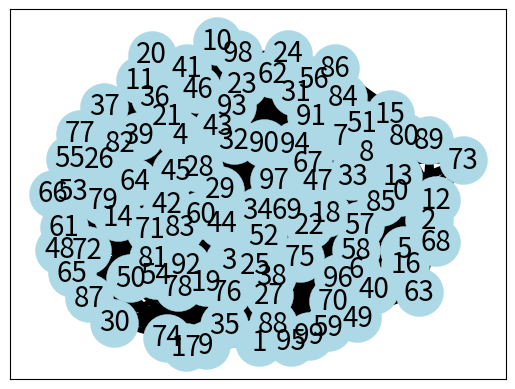

Write Python code to recreate this figure.
import numpy as np
import matplotlib.pyplot as plt
import random
from matplotlib.animation import FuncAnimation

### Tutorial Block
import networkx as nx
seed=1000           # seed the graph for reproducibility, you should be doing this
numberOfNodes = 100
G= nx.gnp_random_graph (numberOfNodes, .2, seed=seed )  # here we create a random binomial graph with 100 nodes and an average (expected) connectivity of 10*.3= 3.
print ( G.nodes() )

print(G.edges())

print("the adjacency list")
for line in nx.generate_adjlist(G):
    print(line)

links = [(u, v) for (u, v, d) in G.edges(data=True)]
pos = nx.kamada_kawai_layout(G, dim= 2)
nx.drawing.draw_networkx_nodes(G, pos, node_size=1200, node_color='lightblue', linewidths=0.25) # draw nodes
nx.drawing.draw_networkx_edges(G, pos, edgelist=links, width=4)                                 # draw edges

# node labels
nx.draw_networkx_labels(G, pos, font_size=20, font_family="sans-serif")
# edge weight labels

edge_labels = nx.get_edge_attributes(G, "weight")
print(edge_labels)
nx.draw_networkx_edge_labels(G, pos, edge_labels)
### End Tutorial Block

### Start Algorithms

### Class Declarations
class Van:
    def __init__(self, startPos):
        self.currentNode = startPos
        self.nextNode = 0
        self.R = []
        self.S = []
        self.mid = False  # distance traveled from current node to next node, true meaning distance = halfway
    xyData = []

class Person:
    def __init__(self, pickUp, dropOff):
        self.pLocation = pickUp
        self.dLocation = dropOff
        self.inVan = False

# interpolate coordinates between two point with time as percentage
# ex. time = .5 = halfway between
def anim_lerp(a, b, time, pos):
    a = (pos[a][0],pos[a][1])
    b = (pos[b][0],pos[b][1])
    newab = tuple(np.subtract(b, a))
    newab = tuple(j * time for j in newab)
    newab = tuple(np.add(a, newab))
    return newab

def generatePeople(people):
    # need 7.5 people needing rides per tick
    print("\tGenerating requests:")
    if (random.randint(0, 1) == 1):
        # make 8 people
        for i in range(8): # make 8 later
            # generate random pickup & dropoff
            pickup = random.randint(0, 9)
            dropoff = random.randint(0, 9)
            # make sure they are different
            while pickup == dropoff:
                dropoff = random.randint(0, 9)
            # create person and add to waitlist
            guy = Person(pickup, dropoff)
            people.append(guy)
            print("\t\tPerson ", i, " at ", guy.pLocation," going to ",guy.dLocation)
    else:
        # make 7 people
        for i in range(7): #make 7 later
            # generate random pickup & dropoff
            pickup = random.randint(0, 9)
            dropoff = random.randint(0, 9)
            # make sure they are different
            while pickup == dropoff:
                dropoff = random.randint(0, 9)
            # create person and add to waitlist
            guy = Person(pickup, dropoff)
            people.append(guy)
            print("\t\tPerson ", i, " at ", guy.pLocation," going to ",guy.dLocation)

def assignVan(people, van):
    print("\tAssigning Vans:")
    while people: # while people are still on waitlist
        cost = 9999  # set cost high
        x = people.pop(0) # remove person from waitlist
        for y in range(numberOfVans): # run through vans
            if len(van[y].R) > 4:
                continue
            tempCost = nx.astar_path_length(G, van[y].currentNode, x.pLocation) # find a* path cost
            if tempCost < cost: # if the cost of the new path is less than the current cost, set this as new shortest path
                cost = tempCost
                tempVan = y
        van[tempVan].R.append(x) # add person to R list
        print("\t\tVan ", format(tempVan + 1, '>2'), " has a new pickup at ", x.pLocation)

def pickupSchedule(van):
    if len(van.R) == 1 and len(van.S) <=2: # if only p1 in R queue
        # print("Got Here 1")
        van.S.append(van.R.pop(0)) # append p1 pLocation to S
    if len(van.R) == 2 and len(van.S) <=1: # if p1 and p2 in R queue
        # print("Got Here 2")
        t1 = van.R.pop(0) # t(#) for temp person pickup location, pops queue
        t2 = van.R.pop(0)
        p1 = nx.astar_path_length(G, van.currentNode, t1.pLocation) # p(#) for the distance from van to corresponding pLocation
        p2 = nx.astar_path_length(G, van.currentNode, t2.pLocation)
        if p1 < p2: # if distance to p1 is less than distance to p2
            van.S.append(t1) # append p1 then p2 pLocation to S
            van.S.append(t2)
        else:
            van.S.append(t2)
            van.S.append(t1)
    if len(van.R) >= 3 and len(van.S) ==0 : # if p1, p2 and p3 in R queue
        # print("Got Here 3")
        t1 = van.R.pop(0)
        t2 = van.R.pop(0)
        t3 = van.R.pop(0)
        p1 = nx.astar_path_length(G, van.currentNode, t1.pLocation)
        p2 = nx.astar_path_length(G, van.currentNode, t2.pLocation)
        p3 = nx.astar_path_length(G, van.currentNode, t3.pLocation)
        if p1 < p2 and p1 < p3:
            van.S.append(t1)
            tp2 = nx.astar_path_length(G, t1.pLocation, t2.pLocation)
            tp3 = nx.astar_path_length(G, t1.pLocation, t3.pLocation)

            if tp2 < tp3:
                van.S.append(t2)
                van.S.append(t3)
            else:
                van.S.append(t3)
                van.S.append(t2)
        elif p2 < p1 and p2 < p3:
            van.S.append(t2)
            tp1 = nx.astar_path_length(G, t2.pLocation, t1.pLocation)
            tp3 = nx.astar_path_length(G, t2.pLocation, t3.pLocation)

            if tp1 < tp3:
                van.S.append(t1)
                van.S.append(t3)
            else:
                van.S.append(t3)
                van.S.append(t1)
        else:
            van.S.append(t3)
            tp1 = nx.astar_path_length(G, t3.pLocation, t1.pLocation)
            tp2 = nx.astar_path_length(G, t3.pLocation, t2.pLocation)

            if tp1 < tp2:
                van.S.append(t1)
                van.S.append(t2)
            else:
                van.S.append(t2)
                van.S.append(t1)

def dropScheduler(van):
    size = len(van.S)
    if size < 1:
        return 0
    t1 = van.S.pop(0)
    p1 = nx.astar_path_length(G, van.currentNode, t1.dLocation)
    if size > 1:
        t2 = van.S.pop(0)
        if t2.inVan == False:
            p2 = nx.astar_path_length(G, van.currentNode, t2.pLocation)
            p1b = nx.astar_path_length(G, t2.pLocation, t1.dLocation)
        else:
            p2 = nx.astar_path_length(G, van.currentNode, t2.dLocation)
            p1b = nx.astar_path_length(G, t2.dLocation, t1.dLocation)

    if size == 3:
        t3 = van.S.pop(0)
        if t2.inVan == False:
            if t3.inVan == False:
                p3b = nx.astar_path_length(G, t2.pLocation, t3.pLocation)
            else:
                p3b = nx.astar_path_length(G, t2.pLocation, t3.dLocation)
        else:
            if t3.inVan == False:
                p3b = nx.astar_path_length(G, t2.dLocation, t3.pLocation)
            else:
                p3b = nx.astar_path_length(G, t2.dLocation, t3.dLocation)

    if size == 1:
        van.S.append(t1)
    elif size > 1:
        if size == 3:
            if p1 < p2:
                van.S.append(t1)
                van.S.append(t2)
                van.S.append(t3)
            elif p1b < p3b:
                van.S.append(t2)
                van.S.append(t1)
                van.S.append(t3)
            else:
                van.S.append(t2)
                van.S.append(t3)
                van.S.append(t1)
        else:
            if p1 < p2:
                van.S.append(t1)
                van.S.append(t2)
            else:
                van.S.append(t2)
                van.S.append(t1)

#initialize vans here
numberOfVans = 30 # set to 30 later
van = []
for i in range(numberOfVans):
    van.append(Van(random.randint(0, 9)))

#initialize list of people
people = []

runTime = 20 #number of ticks, increase later
#ticks script here - ticks * 4 to accomodate for animation
for tick in range(runTime * 4):
    if (tick % 16 == 0):
        # insert scripts for every 4 clock ticks here
        print("4thTick: " + str(int(tick / 16) + 1))
        assignVan(people, van)
        for x in range(numberOfVans):
            if len(van[x].R) > 0:  # check contents of R, if not empty, schedule
                pickupSchedule(van[x])
    if(tick % 4 == 0): # every 4 "ticks" = 1 clock tick
        #insert scripts for every tick here
        print("Tick: " + str(int(tick / 4) + 1))
        generatePeople(people)
        for x in range(numberOfVans):
            print("\tVan ", format(x + 1, '>2'), " Location: ", van[x].currentNode, " R(amt): ", len(van[x].R), " S(amt): ", len(van[x].S))
            if len(van[x].S) > 0: # if location scheduled in S, set nextNode to next in path
                if (van[x].S[0].dLocation == van[x].currentNode and van[x].S[0].inVan == True and van[x].mid == False and len(van[x].S) > 0):
                    print("\t\tPerson at ", van[x].currentNode, " dropped off.")
                    van[x].S.pop(0)
                    x -= 1
                    continue
                if (van[x].S[0].pLocation == van[x].currentNode and van[x].S[0].inVan == False and van[x].mid == False and len(van[x].S) > 0):
                    van[x].S[0].inVan = True
                    print("\t\tPerson at ", van[x].currentNode, " picked up.")
                    dropScheduler(van[x]) # schedule dropoff
                # set nextnode as first element in path from current node to first S location
                #print("Person Location: ", van[x].S[0].pLocation, " , ", van[x].S[0].dLocation)
                if (van[x].S[0].inVan == False and van[x].mid == False and van[x].currentNode != van[x].S[0].pLocation):
                    van[x].nextNode = nx.astar_path(G, van[x].currentNode, van[x].S[0].pLocation)[1]
                elif (van[x].S[0].inVan == True and van[x].mid == False and van[x].currentNode != van[x].S[0].dLocation):
                    van[x].nextNode = nx.astar_path(G, van[x].currentNode, van[x].S[0].dLocation)[1]
                if van[x].nextNode != van[x].currentNode and van[x].mid == False: # when van is 1 mile away, go halfway
                    van[x].mid = True
                    van[x].currentNode = van[x].nextNode
                elif van[x].nextNode == van[x].currentNode and van[x].mid == True:
                    van[x].mid = False
                if (van[x].S[0].dLocation == van[x].currentNode and van[x].S[0].inVan == True and van[x].mid == False and len(van[x].S) > 0):
                    print("\t\tPerson at ", van[x].currentNode, " dropped off.")
                    van[x].S.pop(0)
                    x -= 1
                    continue
                if (van[x].S[0].pLocation == van[x].currentNode and van[x].S[0].inVan == False and van[x].mid == False and len(van[x].S) > 0):
                    van[x].S[0].inVan = True
                    print("\t\tPerson at ", van[x].currentNode, " picked up.")
                    dropScheduler(van[x]) # schedule dropoff


    #animation scripts here
    # records each location of van for each tick
    for i in range(numberOfVans):
        van[i].xyData.append(anim_lerp(van[i].currentNode, van[i].nextNode, ((tick % 8)/4), pos))

### ANIMATION
fig = plt.gcf()
ax = fig.gca()

graphVans = {}
for n in range(numberOfVans):
    graphVans[n] = plt.Circle((van[n].xyData[0]), .05, zorder=10)

def anim_init():
    for n in range(numberOfVans):
        graphVans[n].center = van[n].xyData[0]
        ax.add_patch(graphVans[n])
    return graphVans.values()

def anim_run(i):
    for n in range(numberOfVans):
        graphVans[n].center = van[n].xyData[i]
    return graphVans.values()

plt.show()
